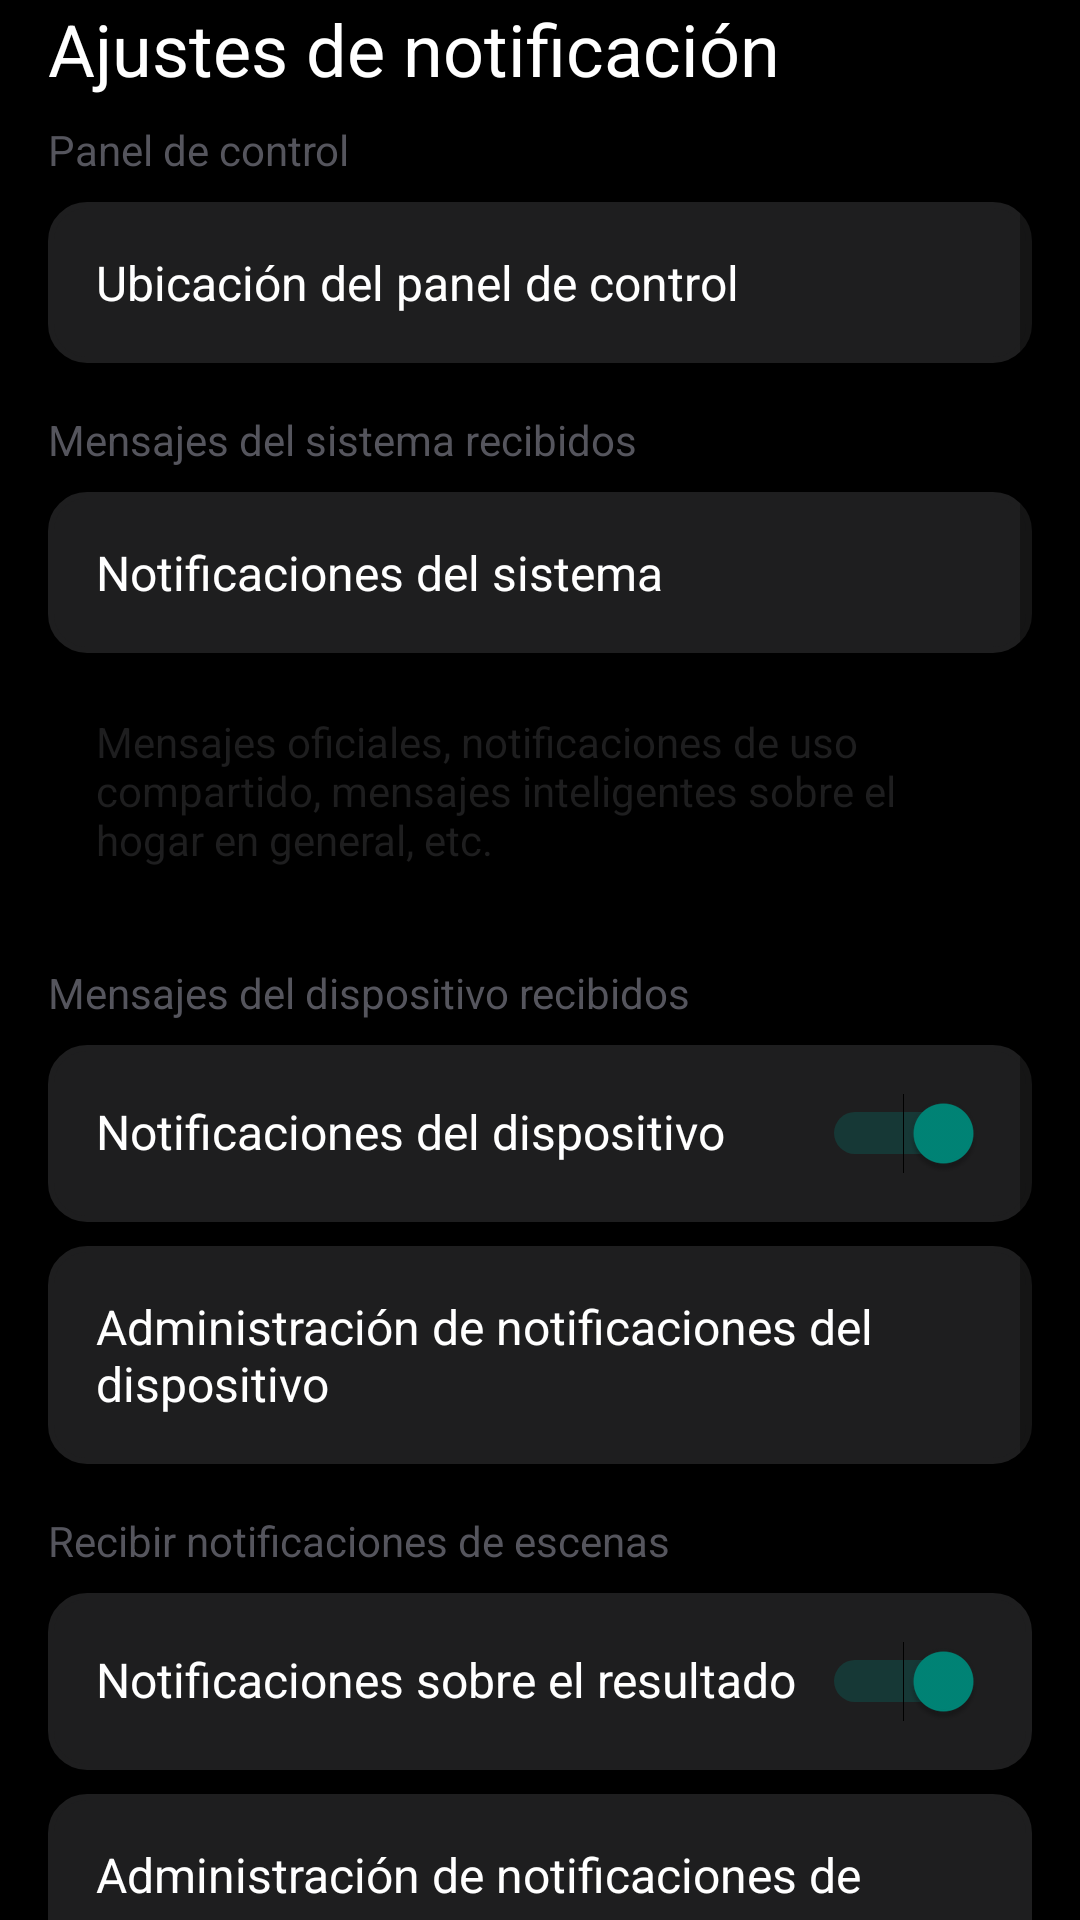

Layout XML and referenced resources for this Android screen:
<!-- AndroidManifest.xml: activity theme Theme.AppCompat.Light.NoActionBar -->
<!-- res/layout/activity_ajustes_notificaciones.xml -->
<?xml version="1.0" encoding="utf-8"?>
<androidx.constraintlayout.widget.ConstraintLayout xmlns:android="http://schemas.android.com/apk/res/android"
    xmlns:app="http://schemas.android.com/apk/res-auto"
    xmlns:tools="http://schemas.android.com/tools"
    android:id="@+id/main"
    android:layout_width="match_parent"
    android:layout_height="match_parent"
    android:background="@color/black"
    tools:context=".PantUsuario.Ajustes.AjustesNotificacionesActivity">

        
        <TextView
            android:id="@+id/titleNotificationSettings"
            android:layout_width="wrap_content"
            android:layout_height="wrap_content"
            android:text="Ajustes de notificación"
            android:textSize="24sp"
            android:textColor="@color/white"
            android:layout_marginStart="16dp"
            app:layout_constraintTop_toTopOf="parent"
            app:layout_constraintStart_toStartOf="parent"
            android:layout_marginBottom="16dp" />

        <ScrollView
            android:layout_width="match_parent"
            android:layout_height="0dp"
            app:layout_constraintTop_toBottomOf="@id/titleNotificationSettings"
            app:layout_constraintBottom_toBottomOf="parent"
            app:layout_constraintStart_toStartOf="parent"
            app:layout_constraintEnd_toEndOf="parent"
            android:layout_marginStart="16dp"
            android:layout_marginEnd="16dp"
            >

            <LinearLayout
                android:layout_width="match_parent"
                android:layout_height="wrap_content"
                android:orientation="vertical">

                
                <TextView
                    android:id="@+id/sectionControlPanel"
                    android:layout_width="wrap_content"
                    android:layout_height="wrap_content"
                    android:text="Panel de control"
                    android:textSize="14sp"
                    android:textColor="@color/colorGris"
                    android:layout_marginTop="8dp" />

                
                <TextView
                    android:id="@+id/controlPanelLocation"
                    android:layout_width="match_parent"
                    android:layout_height="wrap_content"
                    android:text="Ubicación del panel de control"
                    android:textSize="16sp"
                    android:textColor="@color/white"
                    android:padding="16dp"
                    android:background="@drawable/rounded_button_background"
                    android:layout_marginTop="8dp" />

                
                <TextView
                    android:id="@+id/sectionSystemMessages"
                    android:layout_width="wrap_content"
                    android:layout_height="wrap_content"
                    android:text="Mensajes del sistema recibidos"
                    android:textSize="14sp"
                    android:textColor="@color/colorGris"
                    android:layout_marginTop="16dp" />

                
                <TextView
                    android:id="@+id/systemNotifications"
                    android:layout_width="match_parent"
                    android:layout_height="wrap_content"
                    android:text="Notificaciones del sistema"
                    android:textSize="16sp"
                    android:textColor="@color/white"
                    android:padding="16dp"
                    android:background="@drawable/rounded_button_background"
                    android:layout_marginTop="8dp" />

                
                <TextView
                    android:id="@+id/systemNotificationsDescription"
                    android:layout_width="wrap_content"
                    android:layout_height="wrap_content"
                    android:text="Mensajes oficiales, notificaciones de uso compartido, mensajes inteligentes sobre el hogar en general, etc."
                    android:textSize="14sp"
                    android:textColor="@color/colorGrisOscuro"
                    android:padding="16dp"
                    android:layout_marginTop="4dp" />

                
                <TextView
                    android:id="@+id/sectionDeviceMessages"
                    android:layout_width="wrap_content"
                    android:layout_height="wrap_content"
                    android:text="Mensajes del dispositivo recibidos"
                    android:textSize="14sp"
                    android:textColor="@color/colorGris"
                    android:layout_marginTop="16dp" />

                
                <LinearLayout
                    android:id="@+id/deviceNotificationsLayout"
                    android:layout_width="match_parent"
                    android:layout_height="wrap_content"
                    android:orientation="horizontal"
                    android:background="@drawable/rounded_button_background"
                    android:padding="16dp"
                    android:layout_marginTop="8dp">

                    <TextView
                        android:id="@+id/deviceNotificationsLabel"
                        android:layout_width="0dp"
                        android:layout_height="wrap_content"
                        android:layout_weight="1"
                        android:text="Notificaciones del dispositivo"
                        android:textSize="16sp"
                        android:textColor="@color/white" />

                    <Switch
                        android:id="@+id/deviceNotificationsSwitch"
                        android:layout_width="wrap_content"
                        android:layout_height="wrap_content"
                        android:checked="true" />
                </LinearLayout>

                
                <TextView
                    android:id="@+id/deviceNotificationManagement"
                    android:layout_width="wrap_content"
                    android:layout_height="wrap_content"
                    android:text="Administración de notificaciones del dispositivo"
                    android:textSize="16sp"
                    android:textColor="@color/white"
                    android:padding="16dp"
                    android:background="@drawable/rounded_button_background"
                    android:layout_marginTop="8dp" />

                
                <TextView
                    android:id="@+id/sectionSceneNotifications"
                    android:layout_width="wrap_content"
                    android:layout_height="wrap_content"
                    android:text="Recibir notificaciones de escenas"
                    android:textSize="14sp"
                    android:textColor="@color/colorGris"
                    android:layout_marginTop="16dp" />

                
                <LinearLayout
                    android:id="@+id/sceneNotificationsLayout"
                    android:layout_width="match_parent"
                    android:layout_height="wrap_content"
                    android:orientation="horizontal"
                    android:background="@drawable/rounded_button_background"
                    android:padding="16dp"
                    android:layout_marginTop="8dp">

                    <TextView
                        android:id="@+id/sceneNotificationsLabel"
                        android:layout_width="0dp"
                        android:layout_height="wrap_content"
                        android:layout_weight="1"
                        android:text="Notificaciones sobre el resultado"
                        android:textSize="16sp"
                        android:textColor="@color/white" />

                    <Switch
                        android:id="@+id/sceneNotificationsSwitch"
                        android:layout_width="wrap_content"
                        android:layout_height="wrap_content"
                        android:checked="true"
                        android:textColorHighlight="@color/colorVerde"
                        />
                </LinearLayout>

                
                <TextView
                    android:id="@+id/sceneNotificationManagement"
                    android:layout_width="wrap_content"
                    android:layout_height="wrap_content"
                    android:text="Administración de notificaciones de escenas"
                    android:textSize="16sp"
                    android:textColor="@color/white"
                    android:padding="16dp"
                    android:background="@drawable/rounded_button_background"
                    android:layout_marginTop="8dp" />

                
                <TextView
                    android:id="@+id/sectionDoNotDisturb"
                    android:layout_width="wrap_content"
                    android:layout_height="wrap_content"
                    android:text="No molestar"
                    android:textSize="14sp"
                    android:textColor="@color/colorGris"
                    android:layout_marginTop="16dp" />

                
                <TextView
                    android:id="@+id/doNotDisturbSettings"
                    android:layout_width="match_parent"
                    android:layout_height="wrap_content"
                    android:text="Ajustes de No molestar"
                    android:textSize="16sp"
                    android:textColor="@color/white"
                    android:padding="16dp"
                    android:background="@drawable/rounded_button_background"
                    android:layout_marginTop="8dp" />
            </LinearLayout>
        </ScrollView>

    </androidx.constraintlayout.widget.ConstraintLayout>
<!-- resources referenced by this layout -->
<resources>
  <color name="black">#FF000000</color>
  <color name="colorGris">#55555D</color>
  <color name="colorGrisOscuro">#1E1E1F</color>
  <color name="colorVerde">#05560A</color>
  <color name="white">#FFFFFFFF</color>
  <!-- drawable rounded_button_background (drawable) -->
  <?xml version="1.0" encoding="utf-8"?>
  <shape xmlns:android="http://schemas.android.com/apk/res/android">
      
      <solid android:color="@color/colorGrisOscuro" />
  
      
      <corners android:radius="12dp" />
  
      
      <stroke
          android:width="2dp"
          android:color="@color/colorGrisOscuro" />
  
      
      <padding
          android:left="10dp"
          android:right="10dp"
          android:top="8dp"
          android:bottom="8dp" />
  </shape>
</resources>
